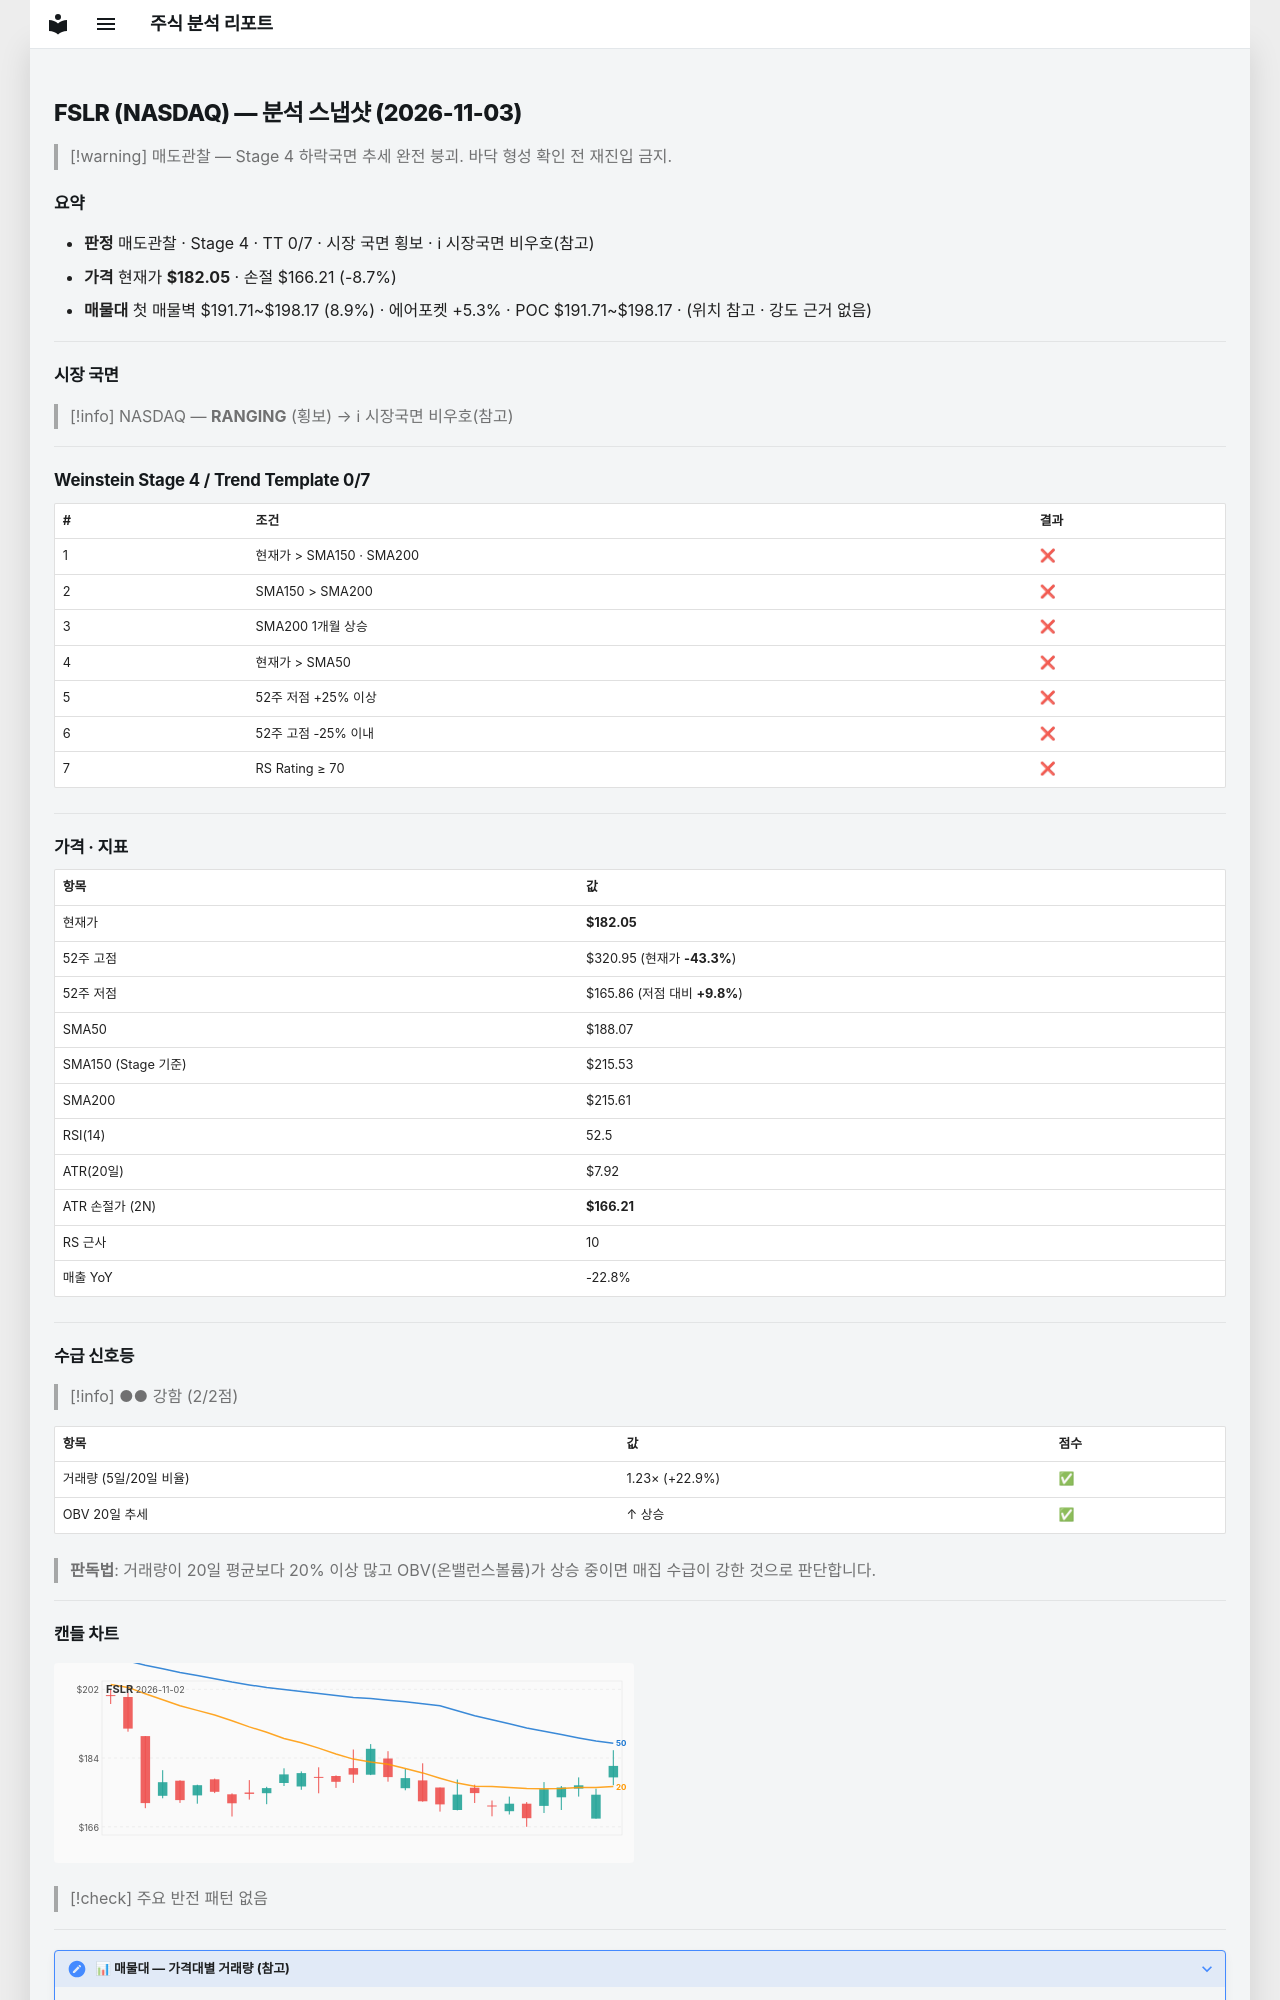

repository: soloandco/stock-reports · page: snapshots/FSLR-2026-11-03/index.html · generator: mkdocs

---
type: analysis-snapshot
title: FSLR 분석 스냅샷
ticker: FSLR
market: NASDAQ
created: 2026-11-03
updated: 2026-11-03
bar-date: 2026-11-02
verdict: 매도관찰
real-rr: 5.53
sma50-gap-pct: -3.2
weekly-position: 저항대아래
weekly-overhead-price: 269.70
weekly-overhead-pct: 48.1
stage: 4
trend-template-score: 0
tt-max: 7
ma-set: sma-50-150-200
price: 182.0500030517578
stop-price: 166.20836094243202
market-regime: RANGING
supply-demand-score: 2/2
supply-demand-label: 강함
status: tracking
tags:
  - stock-agent
  - watchlist
  - FSLR
  - analysis
related:
  - "[[analysis-template]]"
---

# FSLR (NASDAQ) — 분석 스냅샷 (2026-11-03)

> [!warning] 매도관찰 — Stage 4 하락국면
> 추세 완전 붕괴. 바닥 형성 확인 전 재진입 금지.

## 요약

- **판정** 매도관찰 · Stage 4 · TT 0/7 · 시장 국면 횡보 · ℹ 시장국면 비우호(참고)
- **가격** 현재가 **$182.05** · 손절 $166.21 (-8.7%)
- **매물대** 첫 매물벽 $191.71~$198.17 (8.9%) · 에어포켓 +5.3% · POC $191.71~$198.17 · (위치 참고 · 강도 근거 없음)

---

## 시장 국면

> [!info] NASDAQ — **RANGING** (횡보) → ℹ 시장국면 비우호(참고)

---

## Weinstein Stage 4 / Trend Template 0/7

| # | 조건 | 결과 |
|---|------|------|
| 1 | 현재가 > SMA150 · SMA200 | ❌ |
| 2 | SMA150 > SMA200 | ❌ |
| 3 | SMA200 1개월 상승 | ❌ |
| 4 | 현재가 > SMA50 | ❌ |
| 5 | 52주 저점 +25% 이상 | ❌ |
| 6 | 52주 고점 -25% 이내 | ❌ |
| 7 | RS Rating ≥ 70 | ❌ |

---

## 가격 · 지표

| 항목 | 값 |
|------|---|
| 현재가 | **$182.05** |
| 52주 고점 | $320.95 (현재가 **-43.3%**) |
| 52주 저점 | $165.86 (저점 대비 **+9.8%**) |
| SMA50 | $188.07 |
| SMA150 (Stage 기준) | $215.53 |
| SMA200 | $215.61 |
| RSI(14) | 52.5 |
| ATR(20일) | $7.92 |
| ATR 손절가 (2N) | **$166.21** |
| RS 근사 | 10 |
| 매출 YoY | -22.8% |

---
## 수급 신호등

> [!info] ●● 강함 (2/2점)

| 항목 | 값 | 점수 |
|------|------|------|
| 거래량 (5일/20일 비율) | 1.23× (+22.9%) | ✅ |
| OBV 20일 추세 | ↑ 상승 | ✅ |

> **판독법**: 거래량이 20일 평균보다 20% 이상 많고 OBV(온밸런스볼륨)가 상승 중이면 매집 수급이 강한 것으로 판단합니다.

---
